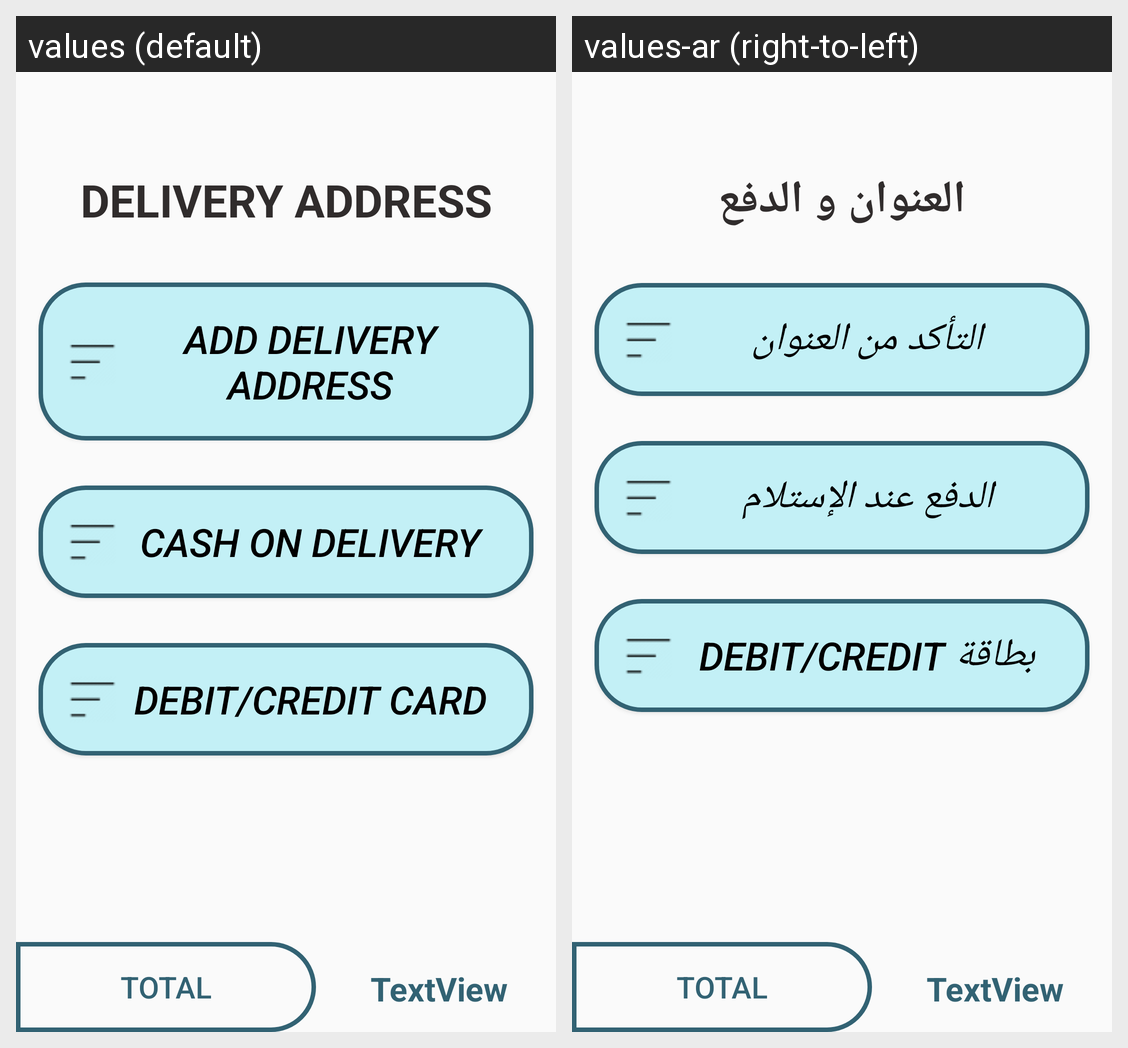

Strings drawn on this Android screen and how each of the app's shown locales translates them:
Android screen res/layout/activity_paying.xml rendered under 2 locales, left to right: values (default), values-ar (right-to-left). Device: Nexus 5 (rendered at 1080×1920; each locale shown at half size, 540×960, under a caption strip naming it); theme AppTheme.
Strings drawn on this screen, with the default value and each locale's value (text and hints the layout hard-codes, and strings that could not be matched under every locale, appear in the picture but are not listed):

delivery_address
  values: DELIVERY ADDRESS
  values-ar: العنوان و الدفع

add_delivery_address
  values: Add Delivery Address
  values-ar: التأكد من العنوان

cash_on_delivery
  values: Cash On Delivery
  values-ar: الدفع عند الإستلام

debit_credit_card
  values: Debit/Credit card
  values-ar: Debit/Credit بطاقة
